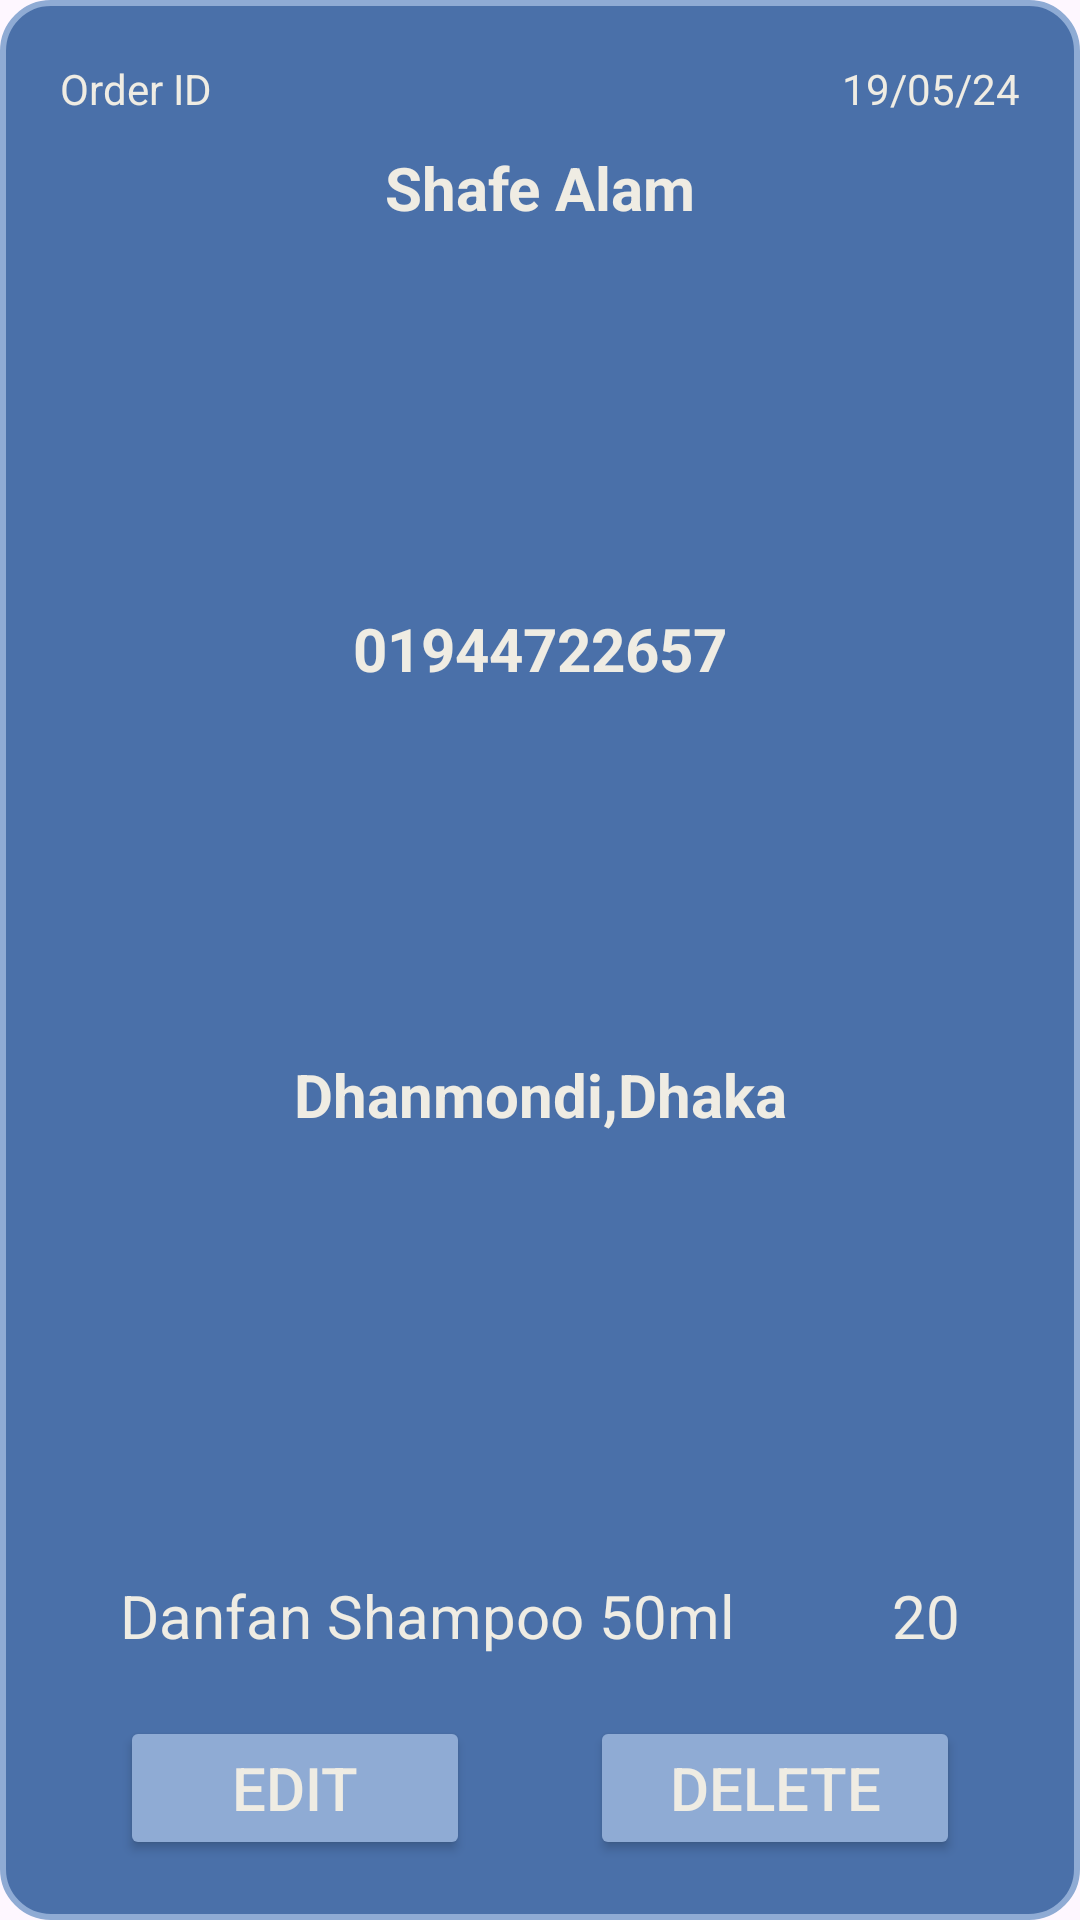

Produce the Android XML layout that renders to this screen, including the resource entries it uses.
<!-- AndroidManifest.xml: application theme Theme.OrderPlacement -->
<!-- res/layout/orders_list.xml -->
<?xml version="1.0" encoding="utf-8"?>
<LinearLayout xmlns:android="http://schemas.android.com/apk/res/android"
    android:id="@+id/recyclerItem"
    android:layout_width="match_parent"
    android:layout_height="wrap_content"
    android:layout_margin="10dp"
    android:background="@drawable/rounded_background"
    android:orientation="vertical"
    android:padding="10dp">

    <LinearLayout
        android:layout_width="match_parent"
        android:layout_height="wrap_content"
        android:orientation="horizontal"
        android:padding="10dp"
        android:weightSum="1">

        <TextView
            android:id="@+id/order_id"
            android:layout_width="wrap_content"
            android:layout_height="wrap_content"
            android:layout_weight=".5"
            android:text="Order ID"
            android:textColor="@color/text"
            android:textStyle="normal" />

        <TextView
            android:id="@+id/order_date"
            android:layout_width="wrap_content"
            android:layout_height="wrap_content"
            android:layout_weight=".5"
            android:text="19/05/24"
            android:textAlignment="textEnd"
            android:textColor="@color/text"
            android:textStyle="normal" />

    </LinearLayout>

    <TextView
        android:id="@+id/customer_name"
        android:layout_width="match_parent"
        android:layout_height="wrap_content"
        android:layout_marginBottom="5dp"
        android:layout_weight=".5"
        android:text="Shafe Alam"
        android:textAlignment="center"
        android:textColor="@color/text"
        android:textSize="20sp"
        android:textStyle="bold" />
    <TextView
        android:id="@+id/mobile_number"
        android:layout_width="match_parent"
        android:layout_height="wrap_content"

        android:layout_weight=".5"
        android:text="01944722657"
        android:textAlignment="center"
        android:textColor="@color/text"
        android:textSize="20sp"
        android:textStyle="bold" />

    <TextView
        android:id="@+id/address"
        android:layout_width="match_parent"
        android:layout_height="wrap_content"
        android:layout_marginBottom="15dp"
        android:layout_weight=".5"
        android:text="Dhanmondi,Dhaka"
        android:textAlignment="center"
        android:textColor="@color/text"
        android:textSize="20sp"
        android:textStyle="bold" />

    <LinearLayout
        android:layout_width="match_parent"
        android:layout_height="wrap_content"
        android:orientation="horizontal"
        android:padding="10dp"
        android:weightSum="1">

        <TextView
            android:id="@+id/product_details"
            android:layout_width="wrap_content"
            android:layout_height="wrap_content"
            android:layout_marginStart="20dp"
            android:layout_weight=".5"
            android:text="Danfan Shampoo 50ml"
            android:textColor="@color/text"
            android:textSize="20sp"
            android:textStyle="normal" />

        <TextView
            android:id="@+id/quantity"
            android:layout_width="wrap_content"
            android:layout_height="wrap_content"
            android:layout_marginEnd="20dp"
            android:layout_weight=".5"
            android:text="20"
            android:textAlignment="textEnd"
            android:textColor="@color/text"
            android:textSize="20sp"
            android:textStyle="normal" />

    </LinearLayout>


    <LinearLayout
        android:layout_width="match_parent"
        android:layout_height="wrap_content"
        android:orientation="horizontal"
        android:padding="10dp"
        android:weightSum="1">

        <Button
            android:id="@+id/editBTN"
            android:layout_width="wrap_content"
            android:layout_height="wrap_content"
            android:layout_marginHorizontal="20dp"
            android:layout_weight=".5"
            android:backgroundTint="@color/secondary"
            android:text="Edit"
            android:textColor="@color/text"
            android:textSize="20sp"
            android:textStyle="normal" />

        <Button
            android:id="@+id/deleteBTN"
            android:layout_width="wrap_content"
            android:layout_height="wrap_content"
            android:layout_marginHorizontal="20dp"
            android:layout_weight=".5"
            android:backgroundTint="@color/secondary"
            android:text="Delete"
            android:textColor="@color/text"
            android:textSize="20sp"
            android:textStyle="normal" />


    </LinearLayout>


</LinearLayout>
<!-- resources referenced by this layout -->
<resources>
  <color name="secondary">#8FABD4</color>
  <color name="text">#EFECE3</color>
  <!-- drawable rounded_background (drawable) -->
  <?xml version="1.0" encoding="utf-8"?>
  <shape xmlns:android="http://schemas.android.com/apk/res/android"
      android:shape="rectangle">
  
      
      <solid android:color="@color/primary"/>
  
      
      <corners android:radius="16dp"/>
  
      
      <stroke
          android:width="2dp"
          android:color="@color/secondary" />
  
      
      <padding
          android:left="8dp"
          android:top="8dp"
          android:right="8dp"
          android:bottom="8dp" />
  
  </shape>
  <style name="Theme.OrderPlacement" parent="Base.Theme.OrderPlacement" />
  <color name="primary">#4A70A9</color>
  <style name="Base.Theme.OrderPlacement" parent="Theme.Material3.DayNight.NoActionBar">
          
          
      </style>
</resources>
